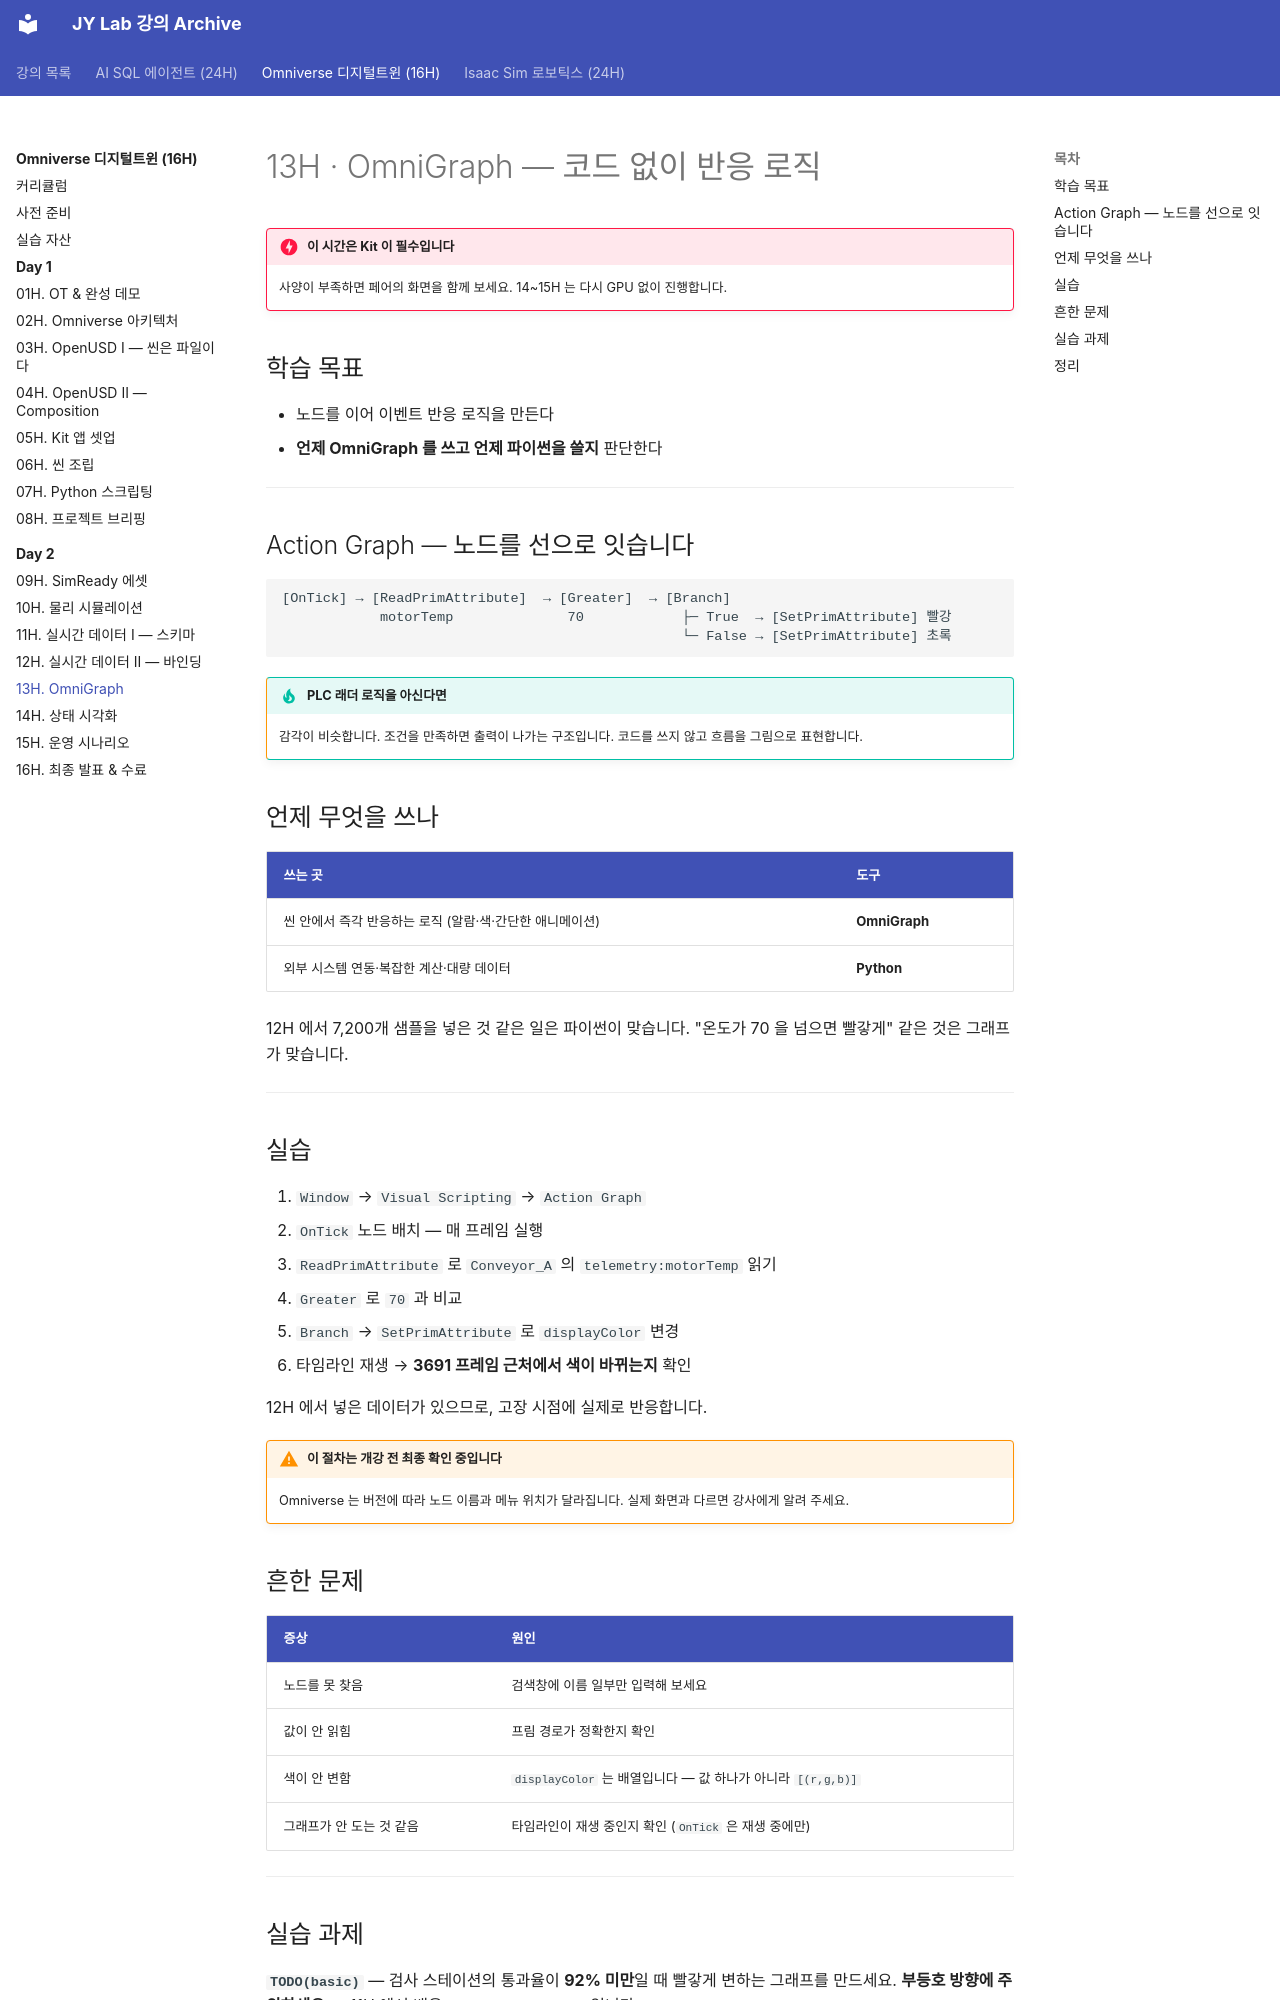

repository: siapapa/siapapa.github.io · page: courses/omniverse-digital-twin/day2/13-omnigraph/index.html · generator: mkdocs

---
title: 13H · OmniGraph
---

# 13H · OmniGraph — 코드 없이 반응 로직

!!! danger "이 시간은 Kit 이 필수입니다"
    사양이 부족하면 페어의 화면을 함께 보세요.
    14~15H 는 다시 GPU 없이 진행합니다.

## 학습 목표

- 노드를 이어 이벤트 반응 로직을 만든다
- **언제 OmniGraph 를 쓰고 언제 파이썬을 쓸지** 판단한다

---

## Action Graph — 노드를 선으로 잇습니다

```
[OnTick] → [ReadPrimAttribute]  → [Greater]  → [Branch]
            motorTemp              70            ├─ True  → [SetPrimAttribute] 빨강
                                                 └─ False → [SetPrimAttribute] 초록
```

!!! tip "PLC 래더 로직을 아신다면"
    감각이 비슷합니다. 조건을 만족하면 출력이 나가는 구조입니다.
    코드를 쓰지 않고 흐름을 그림으로 표현합니다.

## 언제 무엇을 쓰나

| 쓰는 곳 | 도구 |
|---|---|
| 씬 안에서 즉각 반응하는 로직 (알람·색·간단한 애니메이션) | **OmniGraph** |
| 외부 시스템 연동·복잡한 계산·대량 데이터 | **Python** |

12H 에서 7,200개 샘플을 넣은 것 같은 일은 파이썬이 맞습니다.
"온도가 70 을 넘으면 빨갛게" 같은 것은 그래프가 맞습니다.

---

## 실습

1. `Window` → `Visual Scripting` → `Action Graph`
2. `OnTick` 노드 배치 — 매 프레임 실행
3. `ReadPrimAttribute` 로 `Conveyor_A` 의 `telemetry:motorTemp` 읽기
4. `Greater` 로 `70` 과 비교
5. `Branch` → `SetPrimAttribute` 로 `displayColor` 변경
6. 타임라인 재생 → **3691 프레임 근처에서 색이 바뀌는지** 확인

12H 에서 넣은 데이터가 있으므로, 고장 시점에 실제로 반응합니다.

!!! warning "이 절차는 개강 전 최종 확인 중입니다"
    Omniverse 는 버전에 따라 노드 이름과 메뉴 위치가 달라집니다.
    실제 화면과 다르면 강사에게 알려 주세요.

## 흔한 문제

| 증상 | 원인 |
|---|---|
| 노드를 못 찾음 | 검색창에 이름 일부만 입력해 보세요 |
| 값이 안 읽힘 | 프림 경로가 정확한지 확인 |
| 색이 안 변함 | `displayColor` 는 배열입니다 — 값 하나가 아니라 `[(r,g,b)]` |
| 그래프가 안 도는 것 같음 | 타임라인이 재생 중인지 확인 (`OnTick` 은 재생 중에만) |

---
